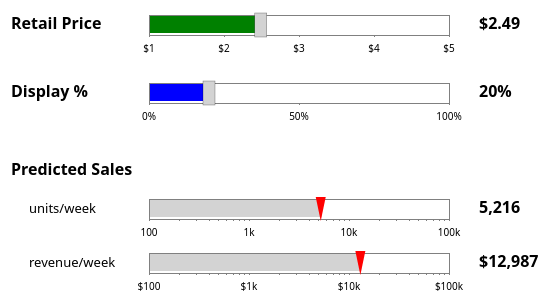
D3 v3 page, settled after 360 driven frames (6 s of simulated time); the page loaded 1 data file(s).


// ── cheese-sims.js
/*Javascript to handle cheese.html
  depends:    D3, d3js.org/d3.v3.min.js
  stylesheet: cheese-sims.css
  data:       cheese_coeff.txt
  author:     Jack Horne <jack@jackhorne.net>
  updated:    2015-02-18*/

var dFmt = d3.format("$.2f"),
	pFmt = d3.format("0%"),
	gFmt = d3.format(",f"),
	rFmt = d3.format("$,f");
	
var margin = {top: 50, right: 50, bottom: 50, left: 50},
    width = 960 - margin.left - margin.right,
    height = 600 - margin.top - margin.bottom;

var x1 = d3.scale.linear()
    .range([0, 300])
	.domain([1,5])
	.clamp(true);
	
var x2 = d3.scale.linear()
	.range([0,300])
	.domain([0,1])
	.clamp(true);
	
var x3 = d3.scale.log()
	.range([0,300])
	.domain([100,100000]);
	
var b1 = d3.svg.brush()
    .x(x1)
    .extent([0,0])
    .on("brush", br1);
	
var b2 = d3.svg.brush()
	.x(x2)
	.extent([0,0])
	.on("brush", br2);
	
var svg = d3.select("body").append("svg")
		.attr("width", width + margin.left + margin.right)
		.attr("height", height + margin.top + margin.bottom);

//DRAW PRICE SLIDER
var cx1 = svg.append("g")
		.attr("transform", "translate(20,12)");
	
cx1.append("g")
		.attr("class", "x axis")
		.attr("transform", "translate(150, 36)")
		.call(d3.svg.axis()
			.scale(x1)
			.orient("bottom")
			.ticks(5)
			.tickSize(2)
			.tickPadding(8)
			.tickFormat(d3.format("$0")));
			
cx1.append("text")
	.attr("class", "txtVal")
	.attr("x", 12)
	.attr("y", 30)
	.text("Retail Price");
			
cx1.append("rect")
	.attr("class", "sBox")
	.attr("x", 150)
	.attr("y", 16)
	.attr("width", 300)
	.attr("height", 20);
	
var s1 = cx1.append("g")
	.attr("transform", "translate(150,0)")
	.attr("class", "slider")
	.call(b1);
	
s1.selectAll(".extent, .resize").remove();

var ir1 = s1.append("rect")
	.attr("class", "intR1")
	.attr("x", 1)
	.attr("y", 17)
	.attr("height", 17)
	.attr("width", x1(2.49));

var h1 = s1.append("rect")
	.attr("class", "handle")
	.attr("transform", "translate(-6, 14)")
	.attr("x", x1(2.49))
	.attr("y", 0)
	.attr("height", 24)
	.attr("width", 12);
		
var t1 = cx1.append("text")
	.attr("class", "txtVal")
	.attr("x", 480)
	.attr("y", 30)
	.text(dFmt(2.49));

//DRAW DISPLAY SLIDER	
var cx2 = svg.append("g")
		.attr("transform", "translate(20,80)");
	
cx2.append("g")
		.attr("class", "x axis")
		.attr("transform", "translate(150, 36)")
		.call(d3.svg.axis()
			.scale(x2)
			.orient("bottom")
			.ticks(3)
			.tickSize(2)
			.tickPadding(8)
			.tickFormat(d3.format("0%")));
			
cx2.append("text")
	.attr("class", "txtVal")
	.attr("x", 12)
	.attr("y", 30)
	.text("Display %");
			
cx2.append("rect")
	.attr("class", "sBox")
	.attr("x", 150)
	.attr("y", 16)
	.attr("width", 300)
	.attr("height", 20);
	
var s2 = cx2.append("g")
	.attr("transform", "translate(150,0)")
	.attr("class", "slider")
	.call(b2);
	
s2.selectAll(".extent, .resize").remove();

var ir2 = s2.append("rect")
	.attr("class", "intR2")
	.attr("x", 1)
	.attr("y", 17)
	.attr("height", 17)
	.attr("width", x2(.2));

var h2 = s2.append("rect")
	.attr("class", "handle")
	.attr("transform", "translate(-6, 14)")
	.attr("x", x2(.2))
	.attr("y", 0)
	.attr("height", 24)
	.attr("width", 12);
		
var t2 = cx2.append("text")
	.attr("class", "txtVal")
	.attr("x", 480)
	.attr("y", 30)
	.text(pFmt(.2));
	
//DRAW OUTPUT SLIDERS
svg.append("text")
	.attr("class", "txtVal")
	.attr("x", 32)
	.attr("y", 188)
	.text("Predicted Sales");

//predicted volume
var cx3 = svg.append("g")
		.attr("transform", "translate(20,196)");
	
cx3.append("g")
		.attr("class", "x axis")
		.attr("transform", "translate(150, 36)")
		.call(d3.svg.axis()
			.scale(x3)
			.orient("bottom")
			.ticks(4, "s")
			.tickSize(2, 1)
			.tickPadding(8));
			
cx3.append("text")
	.attr("class", "txtVal2")
	.attr("x", 30)
	.attr("y", 30)
	.text("units/week");
			
cx3.append("rect")
	.attr("class", "sBox")
	.attr("x", 150)
	.attr("y", 16)
	.attr("width", 300)
	.attr("height", 20);
	
var ir3 = cx3.append("rect")
	.attr("class", "intR3")
	.attr("x", 151)
	.attr("y", 17)
	.attr("height", 17);

var h3 = cx3.append("path")
	.attr("class", "indctr")
	.attr("d", "M0,0 L5,24 L10,0 z");
	
var t3 = cx3.append("text")
	.attr("class", "txtVal")
	.attr("x", 480)
	.attr("y", 30);
	
//predicted revenue
var cx4 = svg.append("g")
		.attr("transform", "translate(20,250)");
	
cx4.append("g")
		.attr("class", "x axis")
		.attr("transform", "translate(150, 36)")
		.call(d3.svg.axis()
			.scale(x3)
			.orient("bottom")
			.ticks(4, "$s")
			.tickSize(2, 1)
			.tickPadding(8));
			
cx4.append("text")
	.attr("class", "txtVal2")
	.attr("x", 30)
	.attr("y", 30)
	.text("revenue/week");
			
cx4.append("rect")
	.attr("class", "sBox")
	.attr("x", 150)
	.attr("y", 16)
	.attr("width", 300)
	.attr("height", 20);
	
var ir4 = cx4.append("rect")
	.attr("class", "intR3")
	.attr("x", 151)
	.attr("y", 17)
	.attr("height", 17);

var h4 = cx4.append("path")
	.attr("class", "indctr")
	.attr("d", "M0,0 L5,24 L10,0 z");
	
var t4 = cx4.append("text")
	.attr("class", "txtVal")
	.attr("x", 480)
	.attr("y", 30);


//initialise values	
solveit_bayes();

//SLIDER ADJUSTMENT EVENTS
function br1() {

  var value = d3.round(b1.extent()[0], 2);

  if (d3.event.sourceEvent) {
    value = d3.round(x1.invert(d3.mouse(this)[0]), 2);
    b1.extent([value, value]);
  }

  h1.attr("x", x1(value));
  ir1.attr("width", x1(value));
  t1.text(dFmt(value));
  solveit_bayes();
  
}

function br2() {

  var value = d3.round(b2.extent()[0], 2);

  if (d3.event.sourceEvent) {
    value = d3.round(x2.invert(d3.mouse(this)[0]), 2);
    b2.extent([value, value]);
  }

  h2.attr("x", x2(value));
  ir2.attr("width", x2(value));
  t2.text(pFmt(value));
  solveit_bayes();
  
}

//FETCH DATA AND SOLVE THE REGRESSION EQUATION
function solveit_bayes() {

	d3.tsv("cheese_coeff.txt", function(error, data) {
	
		var xval1 = Math.log(x1.invert(h1.attr("x")));
		var xval2 = x2.invert(h2.attr("x"));
		
		var regr = data.map(function(d) {
			return parseFloat(d.incpt) +
					parseFloat(d.b_price) * xval1 +
					parseFloat(d.b_disp) * xval2; } );
					
		var regrMn = Math.exp(d3.mean(regr));
		var revHat = regrMn * x1.invert(h1.attr("x"));
						
		ir3.attr("width", x3(regrMn));
		ir4.attr("width", x3(revHat));
		
		h3.attr("transform", "translate(" + (145 + x3(regrMn)) + ", 14)");
		h4.attr("transform", "translate(" + (145 + x3(revHat)) + ", 14)");
		
		t3.text(gFmt(regrMn));
		t4.text(rFmt(revHat));
		
	} );
	
}

//DEPRECATED (aggregate solution to the regression model)
var incpt = 10.33087771,
	beta1 = -2.19530138,
	beta2 = 1.16073794;

function solveit() {

	var xval1 = Math.log(x1.invert(h1.attr("x")));
	var xval2 = x2.invert(h2.attr("x"));
	
	var regr = Math.exp(incpt + beta1 * xval1 + beta2 * xval2);
	
	ir3.attr("width", x3(regr));
	h3.attr("transform", "translate(" + (145 + x3(regr)) + ", 14)");
	t3.text(gFmt(regr));
}



### data: cheese_coeff.txt
store	incpt	b_price	b_disp
ALBANY,NY - PRICE CHOPPER	10.75	-3.922	1.11
ATLANTA - KROGER CO	10.2	-1.699	1.108
ATLANTA - WINN DIXIE	10.03	-2.078	-0.5085
BALTI/WASH - GIANT FOOD INC	12.56	-3.167	0.5232
BALTI/WASH - SAFEWAY	11.26	-2.227	2.546
BALTI/WASH - SUPER FRESH	11.02	-2.961	3.586
BIRMINGHAM/MONTGOM - BRUNOS	10.83	-1.837	-0.1478
BIRMINGHAM/MONTGOM - KROGER	8.556	-1.188	0.1681
BIRMINGHAM/MONTGOM - WINN DIXIE	10.54	-2.401	1.006
BOSTON - SHAWS	10.07	-2.483	1.373
BOSTON - STAR MARKET	10.36	-3.328	4.145
BOSTON - STOP & SHOP	11.07	-3.507	1.232
BUFFALO/ROCHESTER - TOPS MARKETS	12.36	-4.052	1.65
BUFFALO/ROCHESTER - WEGMANS	12.8	-4.165	0.8187
CHARLOTTE - BI LO	8.971	-1.872	0.4597
CHARLOTTE - FOOD LION	9.699	-1.479	0.4162
CHARLOTTE - HARRIS TEETER	8.981	-1.703	1.159
CHARLOTTE - WINN DIXIE	9.198	-1.442	0.154
CHICAGO - DOMINICK	11.95	-2.834	0.4791
CHICAGO - JEWEL	12.14	-2.181	1.074
CHICAGO - OMNI	10.81	-2.822	1.081
CINCINNATI - KROGER CO	11.01	-2.269	-0.216
CLEVELAND - STOP N SHOP	9.996	-1.843	0.4739
COLUMBUS,OH - BIG BEAR	10.54	-2.778	0.6607
COLUMBUS,OH - KROGER CO	10.45	-2.348	1.087
DALLAS/FT. WORTH - ALBERTSONS	10.06	-1.683	0.5732
DALLAS/FT. WORTH - KROGER CO	10.61	-2.331	1.607
DALLAS/FT. WORTH - TOM THUMB	10.13	-1.861	0.4385
DALLAS/FT. WORTH - WINN DIXIE	10.61	-3.415	0.3334
DENVER - KING SOOPERS INC	11.37	-2.469	1.238
DETROIT - FARMER JACKS	12.01	-3.287	1.801
DETROIT - KROGER CO	10.7	-2.237	2
HARRISBURG/SCRANTN - GIANT FOOD STO	8.795	-1.652	0.5617
HARTFORD - STOP & SHOP	11.79	-3.598	1.327
HOUSTON - KROGER CO	10.31	-1.281	1.572
HOUSTON - RANDALLS	10.62	-2.001	2.098
INDIANAPOLIS - KROGER CO	10.08	-1.96	0.4574
JACKSONVILLE,FL - FOOD LION	7.971	-0.8941	-0.02161
JACKSONVILLE,FL - PUBLIX	9.469	-2.011	0.233
JACKSONVILLE,FL - WINN DIXIE	9.795	-1.846	1.178
LITTLE ROCK - HARVEST FOODS	9.714	-2.16	0.473
LOS ANGELES - LUCKY	11.35	-1.927	1.888
LOS ANGELES - RALPHS	10.59	-1.715	0.5643
LOS ANGELES - VONS	11.94	-2.525	1.596
LOUISVILLE - KROGER CO	10.99	-3.151	0.7189
LOUISVILLE - WINN DIXIE	9.538	-2.183	0.2151
MIAMI - PUBLIX	10.94	-1.786	0.6597
MIAMI - WINN DIXIE	10.85	-2.008	0.7656
MILWAUKEE - KOHLS FOOD STORE	10.03	-2.249	2.844
NASHVILLE - KROGER CO	9.54	-1.578	0.3431
NEW ENGLAND (NORTH) - SHOP N SAVE	10.19	-2.065	0.5131
NEW ORLEANS - WINN DIXIE	10.51	-2.246	0.9886
NEW YORK (NEW) - A & P	10.56	-1.676	6.849
NEW YORK (NEW) - PATHMARK	11.76	-2.651	3.939
NEW YORK (NEW) - WALDBAUMS	10.57	-2.133	1.701
OKLAHOMA CITY - HOMELAND	9.903	-2.353	0.5268
ORLANDO,FL - FOOD LION	7.776	-1.105	1.013
ORLANDO,FL - PUBLIX	10.49	-1.984	0.6843
ORLANDO,FL - WINN DIXIE	9.897	-1.647	0.4968
PHILADELPHIA - ACME MARKET	11.91	-3.045	1.8
... 28 more rows